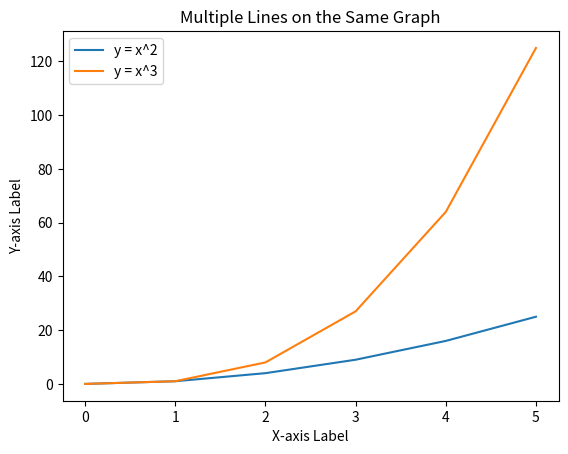

This figure's Python source:
import matplotlib.pyplot as plt

# This code plots multiple lines on the same graph and adds a legend

x = [0, 1, 2, 3, 4, 5]
y1 = [0, 1, 4, 9, 16, 25]
y2 = [0, 1, 8, 27, 64, 125]

plt.plot(x, y1, label='y = x^2')  # plt.plot creates a line graph
plt.plot(x, y2, label='y = x^3')  # plt.plot creates a line graph
plt.xlabel('X-axis Label')
plt.ylabel('Y-axis Label')
plt.title('Multiple Lines on the Same Graph')
plt.legend()  # plt.legend adds a legend to the plot
plt.show()
